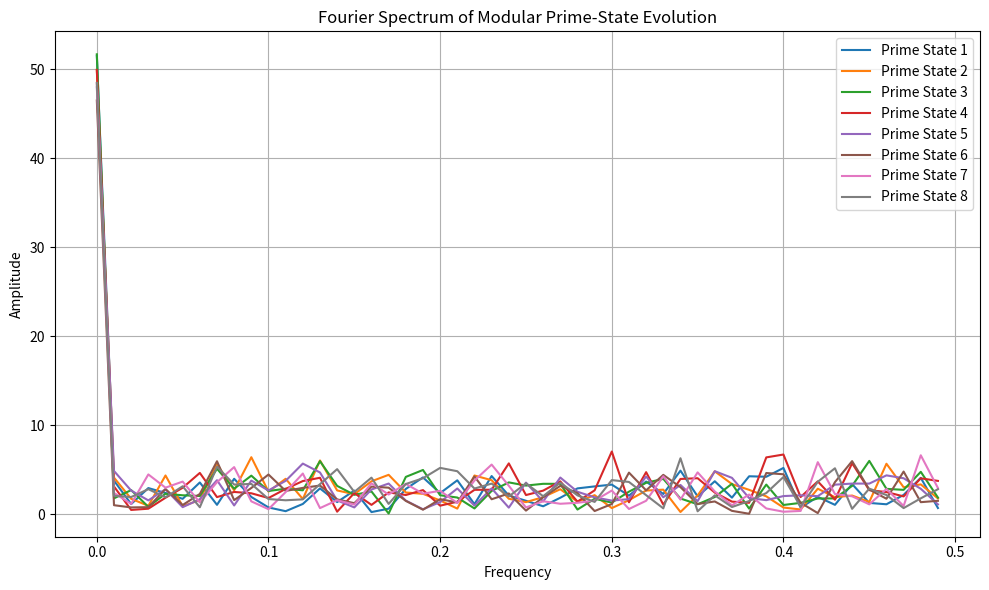

Source code (Python):
"""
Fourier Projection of Modular Prime-State Quantum Evolution

This script will simulate or load the time evolution of a modular prime-state wavefunction and
apply the Fourier Transform to detect repeating frequency patterns corresponding to resonance nodes.

Phase 3.2 — ModularResonance-AI
"""

import numpy as np
import matplotlib.pyplot as plt

# Simulated example data: probability amplitudes over time (to be replaced with actual evolution)
time_steps = 100
states = 8
np.random.seed(0)
wave_amplitudes = np.random.rand(time_steps, states)

# FFT across time for each prime state
fft_results = np.abs(np.fft.fft(wave_amplitudes, axis=0))[:time_steps//2]
frequencies = np.fft.fftfreq(time_steps)[:time_steps//2]

# Plot FFT amplitude spectrum
plt.figure(figsize=(10, 6))
for i in range(states):
    plt.plot(frequencies, fft_results[:, i], label=f'Prime State {i+1}')
plt.title('Fourier Spectrum of Modular Prime-State Evolution')
plt.xlabel('Frequency')
plt.ylabel('Amplitude')
plt.legend()
plt.grid(True)
plt.tight_layout()
plt.savefig('fourier_prime_state_analysis.png')
plt.show()
